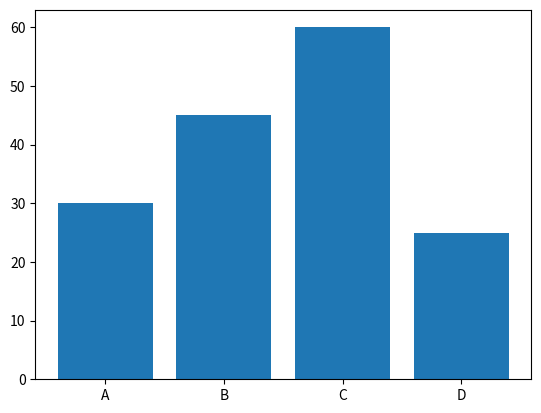

Reproduce this figure in Python.
import matplotlib.pyplot as plt

categorias = ['A', 'B', 'C', 'D']
valores = [30, 45, 60, 25]
plt.bar(categorias, valores)

plt.show()
